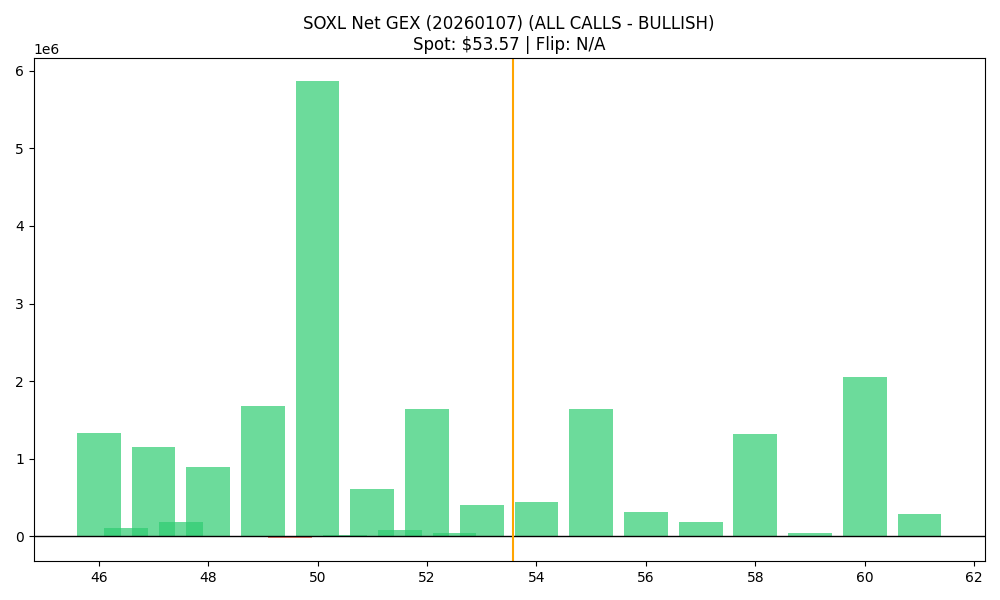

The table this chart was drawn from, first rows:
strike, call_gex, put_gex, net_gex
46.0, 1706097, 370742, 1335355
46.5, 131332, 18241, 113092
47.0, 1461513, 315967, 1145546
47.5, 254334, 72105, 182229
48.0, 1342470, 442794, 899676
48.5, 11855, 1596, 10259
49.0, 1851342, 172179, 1679162
49.5, 46043, 72277, -26233
50.0, 6287398, 420824, 5866574
50.5, 14100, 1945, 12155
51.0, 646397, 37510, 608887
51.5, 82005, 1200, 80805
52.0, 1658666, 18675, 1639992
52.5, 50549, 9910, 40638
53.0, 427831, 17367, 410464
54.0, 443619, 2400, 441219
55.0, 1751000, 112427, 1638572
56.0, 318088, 10119, 307969
57.0, 226108, 43199, 182909
58.0, 1340177, 23844, 1316333
59.0, 86317, 47383, 38935
60.0, 2092385, 43424, 2048961
61.0, 294672, 4666, 290007
